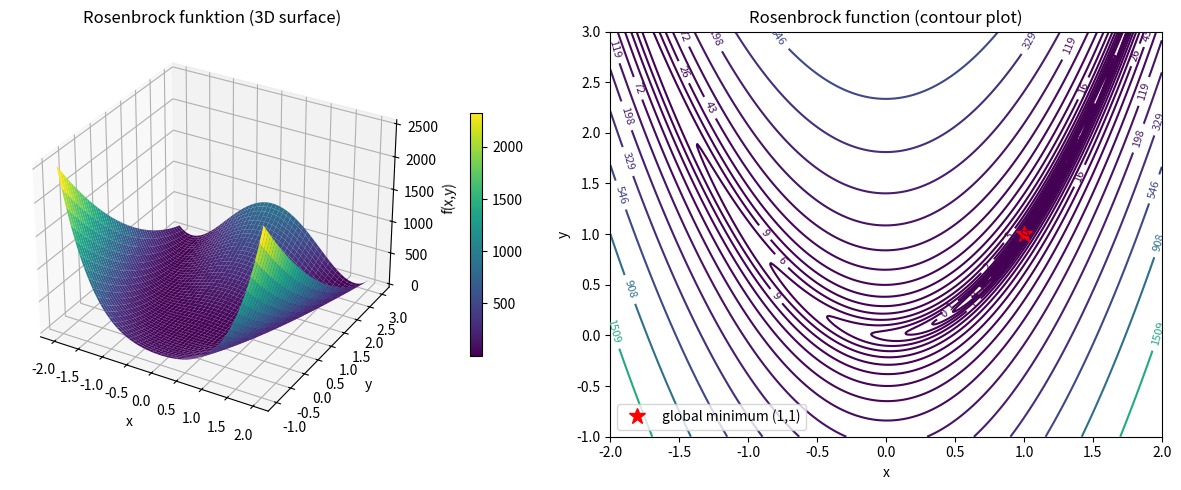
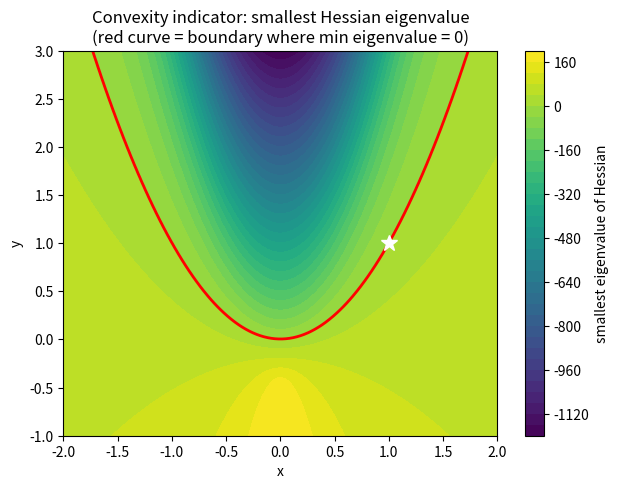

The matplotlib source for these figures, in order:
import numpy as np
import matplotlib.pyplot as plt
from matplotlib import cm



# Rosenbrock funktion 
def rosenbrock(x, y):
    return (1 - x)**2 + 100 * (y - x**2)**2


# Gradient und Hesse Matrix (fur die Kovexitat)
def grad_rosenbrock(x, y):
    dfdx = 2*(x - 1) - 400*x*(y - x**2)
    dfdy = 200*(y - x**2)
    return np.array([dfdx, dfdy])


def hessian_rosenbrock(x, y):
    f_xx = 2 - 400*y + 1200*x**2
    f_xy = -400*x
    f_yy = 200
    return np.array([[f_xx, f_xy],
                     [f_xy, f_yy]])


# plots: 3D plot und contour plot
# Domane fur den plot 
x_min, x_max = -2.0, 2.0
y_min, y_max = -1.0, 3.0

N = 400
x = np.linspace(x_min, x_max, N)
y = np.linspace(y_min, y_max, N)
X, Y = np.meshgrid(x, y)
Z = rosenbrock(X, Y)

# 3D surface plot
fig = plt.figure(figsize=(12, 5))

ax1 = fig.add_subplot(1, 2, 1, projection='3d')
surf = ax1.plot_surface(X, Y, Z, cmap=cm.viridis, linewidth=0, antialiased=True)
ax1.set_title("Rosenbrock funktion (3D surface)")
ax1.set_xlabel("x")
ax1.set_ylabel("y")
ax1.set_zlabel("f(x,y)")
fig.colorbar(surf, ax=ax1, shrink=0.6, pad=0.1)

# Contour plot
ax2 = fig.add_subplot(1, 2, 2)
# Use log-spaced-ish levels to see the valley better (avoid 0 in log)
levels = np.geomspace(1e-3, Z.max(), 30)
cs = ax2.contour(X, Y, Z, levels=levels)
ax2.clabel(cs, inline=True, fontsize=8)
ax2.set_title("Rosenbrock function (contour plot)")
ax2.set_xlabel("x")
ax2.set_ylabel("y")

# markieren des bekannten globalen Minimum
ax2.plot(1, 1, 'r*', markersize=12, label="global minimum (1,1)")
ax2.legend()

plt.tight_layout()
plt.savefig('rosenbrock_plots.png', dpi=300)
plt.close()


# Minimum der Funktion
print("Analytical global minimum: f(1,1) =", rosenbrock(1, 1), "at (x,y)=(1,1)")



# 5) Uberprufen der Konvexitat unter Benutzung der Hesse Matrix
# Eine 2-Mal ableitbare Funktion ist konvex auf einem Intervall wenn und nur wenn ihre Hesse Matrix positiv semidefinit ist auf dem gegebenen Intervall

grid_n = 120
xs = np.linspace(x_min, x_max, grid_n)
ys = np.linspace(y_min, y_max, grid_n)

min_eig = np.empty((grid_n, grid_n))
for i, xi in enumerate(xs):
    for j, yj in enumerate(ys):
        H = hessian_rosenbrock(xi, yj)
        # symmetric -> use eigvalsh
        eigs = np.linalg.eigvalsh(H)
        min_eig[j, i] = eigs.min()

print("\nHessian eigenvalue sampling on the plotting domain:")
print("Minimum sampled smallest-eigenvalue =", min_eig.min())
print("If this value is negative -> Hessian not PSD everywhere -> not convex globally.")

# Visualisierung der positiv semidefinierten Hesse Matrix
plt.figure(figsize=(7, 5))
plt.contourf(xs, ys, min_eig, levels=40)
plt.colorbar(label="smallest eigenvalue of Hessian")
plt.contour(xs, ys, min_eig, levels=[0], colors='red', linewidths=2)
plt.plot(1, 1, 'w*', markersize=12)
plt.title("Convexity indicator: smallest Hessian eigenvalue\n(red curve = boundary where min eigenvalue = 0)")
plt.xlabel("x")
plt.ylabel("y")
plt.savefig('rosenbrock_convexity.png', dpi=300)
plt.close()

print("\nConclusion about convexity:")
if min_eig.min() < 0:
    print("- NOT convex on the whole domain (and in fact not globally convex).")
else:
    print("- Appears convex on the sampled domain (but this does NOT prove global convexity).")
